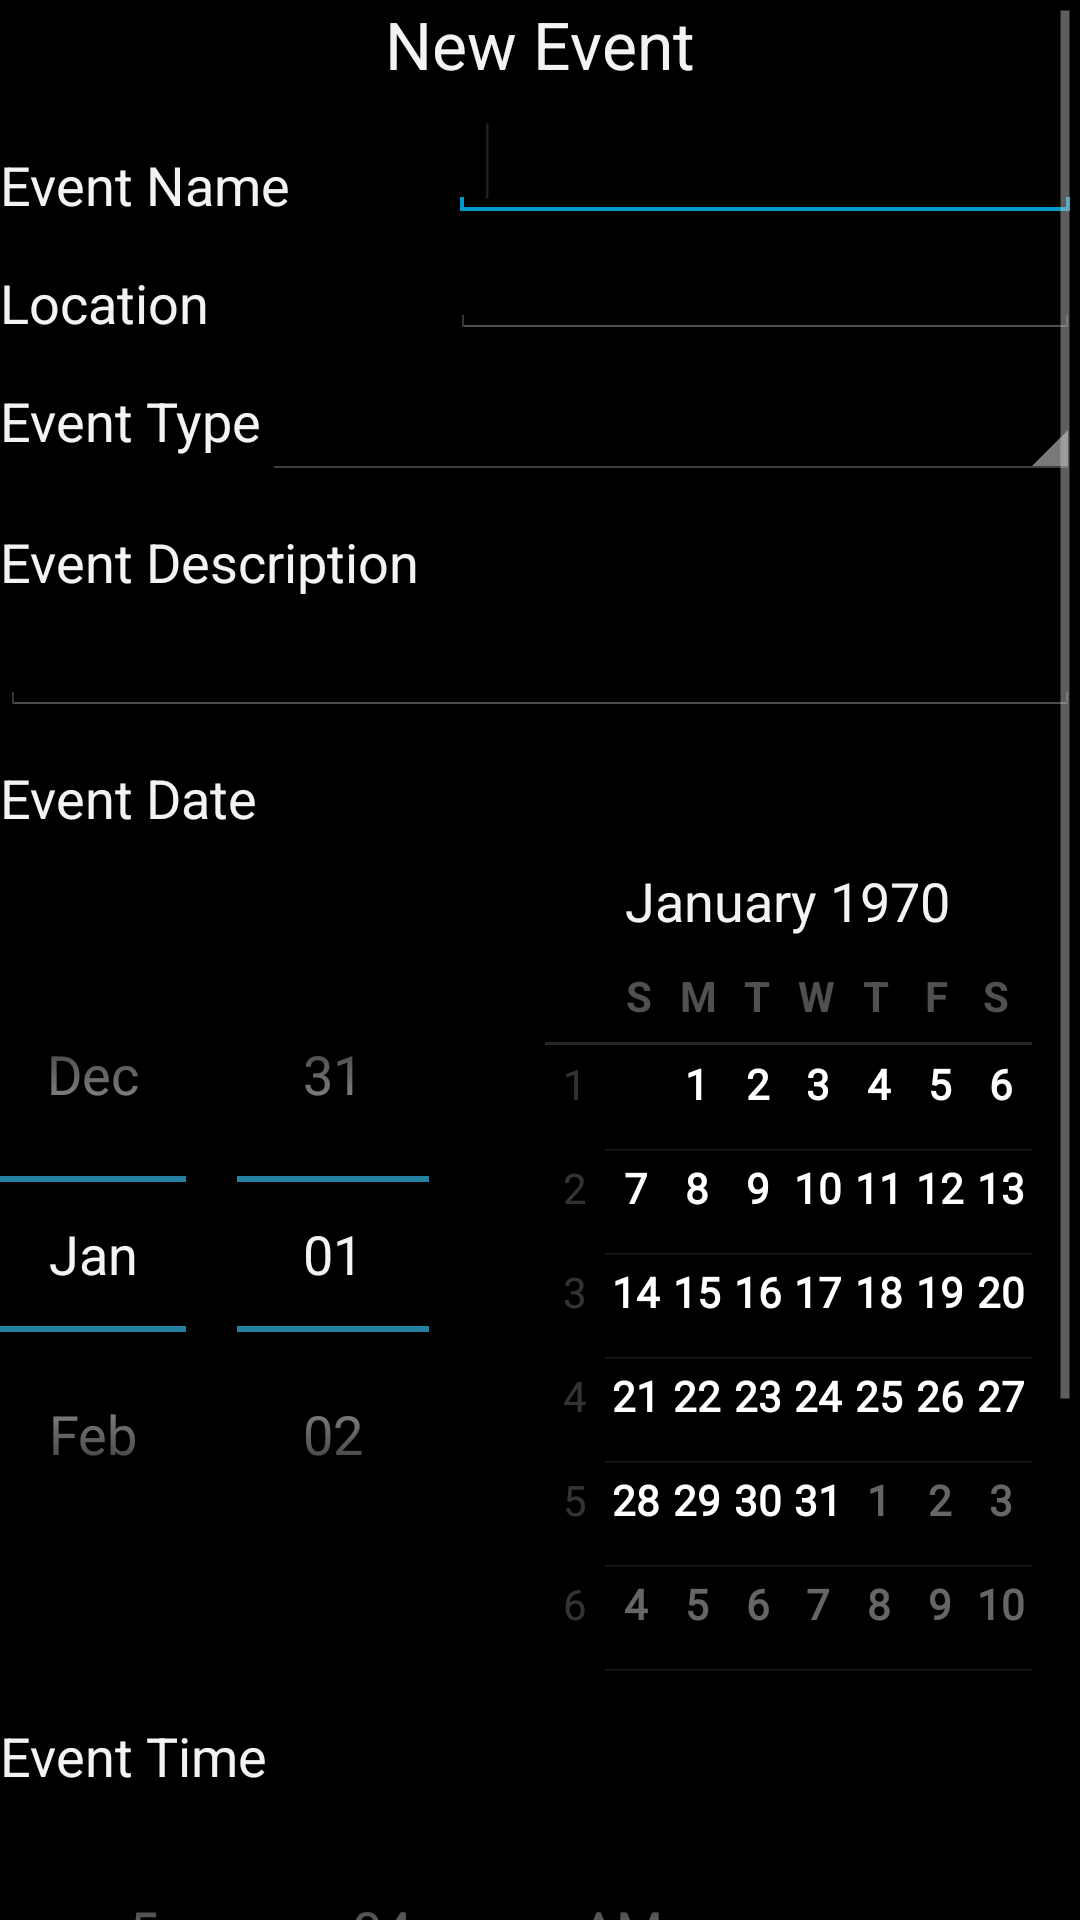

Android layout source for this screen:
<!-- AndroidManifest.xml: application theme AppTheme -->
<!-- res/layout/activity_new_event.xml -->
<ScrollView xmlns:android="http://schemas.android.com/apk/res/android"
    android:layout_width="wrap_content"
    android:layout_height="wrap_content" >

<RelativeLayout
    android:id="@+id/container"
    android:layout_width="match_parent"
    android:layout_height="wrap_content" >

    <TextView
        android:id="@+id/newEventTitle"
        android:layout_width="wrap_content"
        android:layout_height="wrap_content"
        android:layout_alignParentTop="true"
        android:layout_centerHorizontal="true"
        android:text="New Event"
        android:textAppearance="?android:attr/textAppearanceLarge" />

    <EditText
        android:id="@+id/newEventNameEdit"
        android:layout_width="wrap_content"
        android:layout_height="wrap_content"
        android:layout_alignBottom="@+id/newEventNameLabel"
        android:layout_alignParentRight="true"
        android:inputType="text"
        android:ems="10" >

        <requestFocus />
    </EditText>

    <TextView
        android:id="@+id/newEventNameLabel"
        android:layout_width="wrap_content"
        android:layout_height="wrap_content"
        android:layout_alignParentLeft="true"
        android:layout_below="@+id/newEventTitle"
        android:layout_marginTop="20dp"
        android:text="Event Name"
        android:textAppearance="?android:attr/textAppearanceMedium" />

    <TextView
        android:id="@+id/newEventLocationLabel"
        android:layout_width="wrap_content"
        android:layout_height="wrap_content"
        android:layout_alignParentLeft="true"
        android:layout_below="@+id/newEventNameLabel"
        android:layout_marginTop="15dp"
        android:text="Location"
        android:textAppearance="?android:attr/textAppearanceMedium" />

    <EditText
        android:id="@+id/newEventLocationEdit"
        android:layout_width="wrap_content"
        android:layout_height="wrap_content"
        android:layout_alignBottom="@+id/newEventLocationLabel"
        android:layout_alignParentRight="true"
        android:inputType="text"
        android:ems="10" />

    <TextView
        android:id="@+id/newEventTypeLabel"
        android:layout_width="wrap_content"
        android:layout_height="wrap_content"
        android:layout_alignParentLeft="true"
        android:layout_below="@+id/newEventLocationLabel"
        android:layout_marginTop="15dp"
        android:text="Event Type"
        android:textAppearance="?android:attr/textAppearanceMedium" />

    <Spinner
        android:id="@+id/newEventTypeSpinner"
        android:layout_width="wrap_content"
        android:layout_height="wrap_content"
        android:layout_alignParentRight="true"
        android:layout_alignTop="@+id/newEventTypeLabel"
        android:paddingLeft="5dp"
        android:layout_toRightOf="@+id/newEventTypeLabel" />

    <TextView
        android:id="@+id/newEventDescriptionLabel"
        android:layout_width="wrap_content"
        android:layout_height="wrap_content"
        android:layout_alignParentLeft="true"
        android:layout_below="@+id/newEventTypeSpinner"
        android:layout_marginTop="15dp"
        android:text="Event Description"
        android:textAppearance="?android:attr/textAppearanceMedium" />

    <EditText
        android:id="@+id/newEventDescriptionEdit"
        android:layout_width="fill_parent"
        android:layout_height="wrap_content"
        android:layout_below="@+id/newEventDescriptionLabel"
        android:ems="10"
        android:inputType="textMultiLine" />

    <TextView
        android:id="@+id/newEventDateLabel"
        android:layout_width="wrap_content"
        android:layout_height="wrap_content"
        android:layout_alignParentLeft="true"
        android:layout_below="@+id/newEventDescriptionEdit"
        android:layout_marginTop="15dp"
        android:text="Event Date"
        android:textAppearance="?android:attr/textAppearanceMedium" />

    <DatePicker
        android:id="@+id/newEventDatePicker"
        android:layout_width="wrap_content"
        android:layout_height="wrap_content"
        android:layout_alignParentLeft="true"
        android:layout_below="@+id/newEventDateLabel" />
    
    <TextView
        android:id="@+id/newEventTimeLabel"
        android:layout_width="wrap_content"
        android:layout_height="wrap_content"
        android:layout_alignParentLeft="true"
        android:layout_below="@+id/newEventDatePicker"
        android:layout_marginTop="15dp"
        android:text="Event Time"
        android:textAppearance="?android:attr/textAppearanceMedium" />

    <TimePicker
        android:id="@+id/newEventTimePicker"
        android:layout_width="wrap_content"
        android:layout_height="wrap_content"
        android:layout_below="@+id/newEventTimeLabel"
        android:layout_alignParentLeft="true" />

    <Button
        android:id="@+id/createNewEventButton"
        android:layout_width="wrap_content"
        android:layout_height="wrap_content"
        android:layout_below="@+id/newEventTimePicker"
        android:layout_marginTop="15dp"
        android:layout_centerHorizontal="true"
        android:text="Create Event" />
    
</RelativeLayout>

</ScrollView>
<!-- resources referenced by this layout -->
<resources>
  <style name="AppTheme" parent="AppBaseTheme">
          
          
      </style>
  <style name="AppBaseTheme" parent="android:Theme.Holo">
          
      </style>
</resources>
